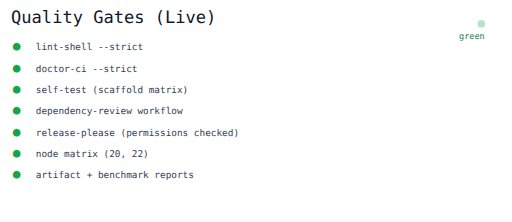
t = 0.00 s
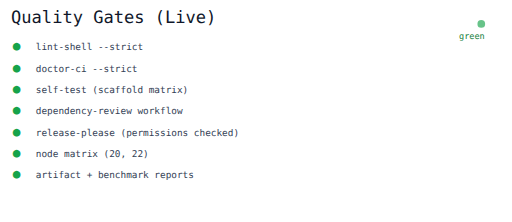
t = 1.05 s
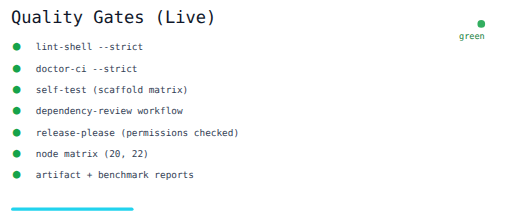
t = 2.22 s
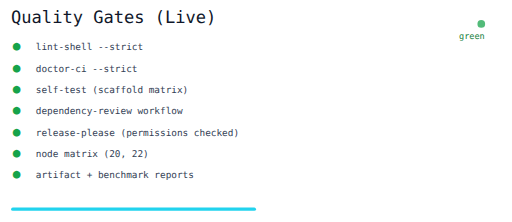
t = 3.24 s
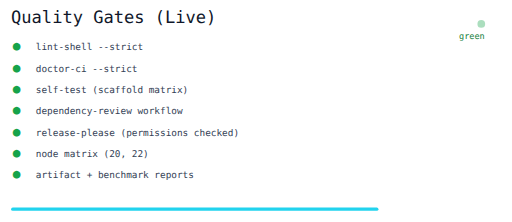
t = 4.26 s
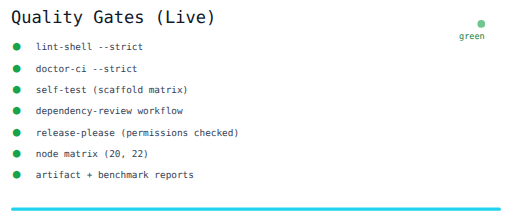
t = 5.28 s

The animated SVG that drew these frames (rendered in a browser with its animation timeline set to each time). Animation: 2 SMIL elements (animate=2); one cycle of 6.00 s, repeats indefinitely.

<svg width="1200" height="520" viewBox="0 0 1200 520" fill="none" xmlns="http://www.w3.org/2000/svg" role="img" aria-label="Quality gates">
  <g font-family="ui-monospace, SFMono-Regular, Menlo, monospace">
    <text x="26" y="54" fill="#0f172a" font-size="40">Quality Gates (Live)</text>

    <g fill="#334155" font-size="22">
      <text x="84" y="118">lint-shell --strict</text>
      <text x="84" y="168">doctor-ci --strict</text>
      <text x="84" y="218">self-test (scaffold matrix)</text>
      <text x="84" y="268">dependency-review workflow</text>
      <text x="84" y="318">release-please (permissions checked)</text>
      <text x="84" y="368">node matrix (20, 22)</text>
      <text x="84" y="418">artifact + benchmark reports</text>
    </g>

    <g fill="#16a34a" font-size="30">
      <text x="30" y="118">●</text>
      <text x="30" y="168">●</text>
      <text x="30" y="218">●</text>
      <text x="30" y="268">●</text>
      <text x="30" y="318">●</text>
      <text x="30" y="368">●</text>
      <text x="30" y="418">●</text>
    </g>

    <circle cx="1128" cy="56" r="9" fill="#16a34a">
      <animate attributeName="opacity" values="0.3;1;0.3" dur="1.4s" repeatCount="indefinite"/>
    </circle>
    <text x="1076" y="92" fill="#15803d" font-size="20">green</text>
  </g>

  <rect x="26" y="486" width="0" height="8" rx="4" fill="#22d3ee">
    <animate attributeName="width" values="0;0;1148;1148" keyTimes="0;0.2;0.88;1" dur="6s" repeatCount="indefinite"/>
  </rect>
</svg>
